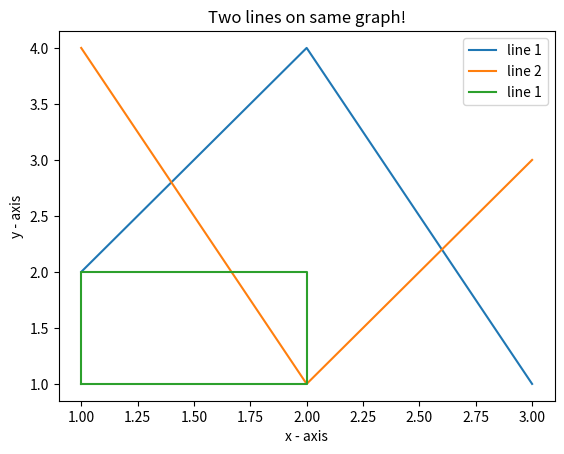

The script that saved this image:
import matplotlib.pyplot as plt

# line 1 points
x1 = [1, 2, 3]
y1 = [2, 4, 1]
# plotting the line 1 points
plt.plot(x1, y1, label="line 1")

# line 2 points
x2 = [1, 2, 3]
y2 = [4, 1, 3]
# plotting the line 2 points
plt.plot(x2, y2, label="line 2")

# naming the x axis
plt.xlabel('x - axis')
# naming the y axis
plt.ylabel('y - axis')
# giving a title to my graph
plt.title('Two lines on same graph!')

# show a legend on the plot
plt.legend()

# function to show the plot
plt.show()

x1 = [1, 2, 2, 1, 1]
y1 = [1, 1, 2, 2, 1]
# plotting the line 1 points
plt.plot(x1, y1, label="line 1")

# naming the x axis
plt.xlabel('x - axis')
# naming the y axis
plt.ylabel('y - axis')
# giving a title to my graph
plt.title('Two lines on same graph!')

# show a legend on the plot
plt.legend()

# function to show the plot
plt.show()